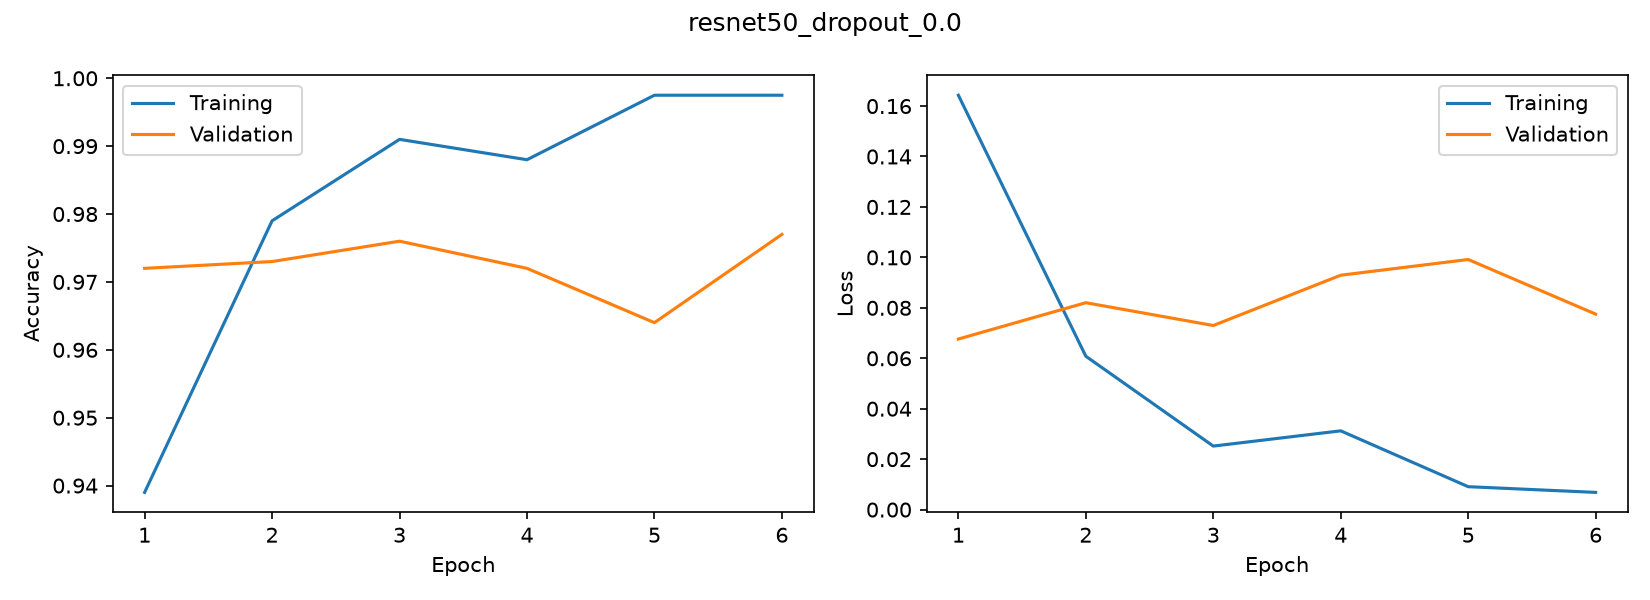

Source data for this figure (header and first rows):
accuracy, loss, val_accuracy, val_loss
0.939, 0.1643, 0.972, 0.06763
0.979, 0.06082, 0.973, 0.08203
0.991, 0.02518, 0.976, 0.07299
0.988, 0.03123, 0.972, 0.09293
0.9975, 0.009087, 0.964, 0.09916
0.9975, 0.006825, 0.977, 0.07751
